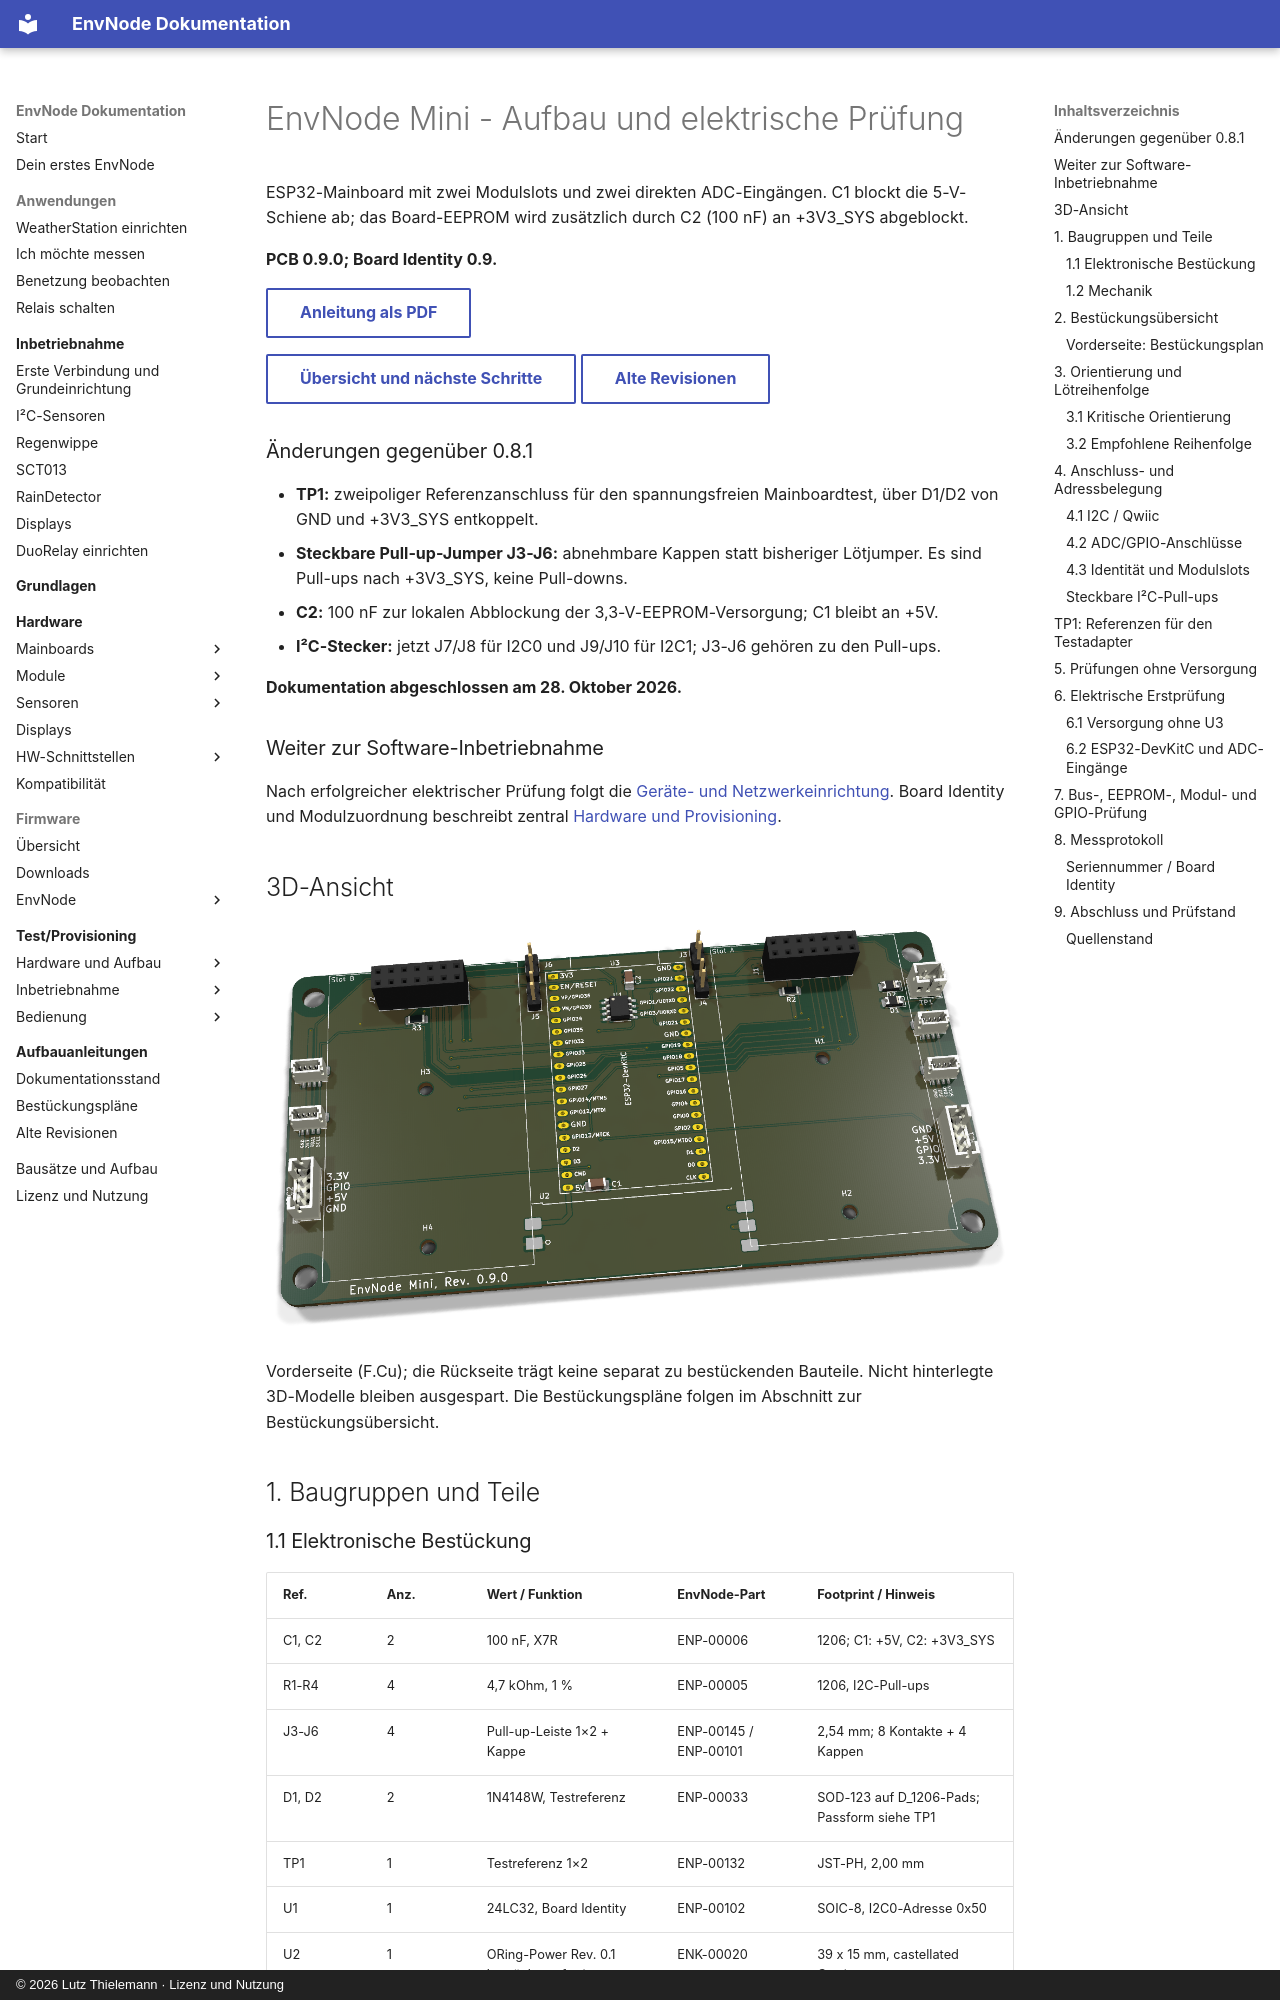

repository: magicamun/EnvNode · page: mainboards/mini/revisions/0.9.0/index.html · generator: mkdocs · copyright: © 2026 Lutz Thielemann · Lizenz und Nutzung

---
title: EnvNode Mini - Aufbau und elektrische Prüfung
pdf:
  id: mini-0.9.0
  title: EnvNode Mini
  subtitle: Aufbau und elektrische Prüfung
  hardware_revision: '0.9.0'
  document_version: '1.2'
  document_date: '2026-11-14'
  source_document_date: '2026-10-28'
  status: Dokumentation abgeschlossen - Hardwareprüfstand siehe Anleitung
---

# EnvNode Mini - Aufbau und elektrische Prüfung

ESP32-Mainboard mit zwei Modulslots und zwei direkten ADC-Eingängen. C1 blockt die 5-V-Schiene ab; das Board-EEPROM wird zusätzlich durch C2 (100 nF) an +3V3_SYS abgeblockt.

**PCB 0.9.0; Board Identity 0.9.**

[Anleitung als PDF](../../../assets/downloads/EnvNode_Mini_Rev0.9.0_Anleitung.pdf){ .md-button }

[Übersicht und nächste Schritte](../index.md){ .md-button }
[Alte Revisionen](../old-revisions.md){ .md-button }

### Änderungen gegenüber 0.8.1

- **TP1:** zweipoliger Referenzanschluss für den spannungsfreien Mainboardtest, über D1/D2 von GND und +3V3_SYS entkoppelt.
- **Steckbare Pull-up-Jumper J3-J6:** abnehmbare Kappen statt bisheriger Lötjumper. Es sind Pull-ups nach +3V3_SYS, keine Pull-downs.
- **C2:** 100 nF zur lokalen Abblockung der 3,3-V-EEPROM-Versorgung; C1 bleibt an +5V.
- **I²C-Stecker:** jetzt J7/J8 für I2C0 und J9/J10 für I2C1; J3-J6 gehören zu den Pull-ups.

**Dokumentation abgeschlossen am 28. Oktober 2026.**


### Weiter zur Software-Inbetriebnahme

Nach erfolgreicher elektrischer Prüfung folgt die
[Geräte- und Netzwerkeinrichtung](../../../firmware/configuration.md).
Board Identity und Modulzuordnung beschreibt zentral
[Hardware und Provisioning](../../../firmware/provisioning.md).

## 3D-Ansicht

![mini-0.9.0: 3D-Vorderseite](../../../assets/images/mini-0.9.0/top.png){ .hero-board-view }

Vorderseite (F.Cu); die Rückseite trägt keine separat zu bestückenden Bauteile. Nicht hinterlegte 3D-Modelle bleiben ausgespart. Die Bestückungspläne folgen im Abschnitt zur Bestückungsübersicht.

## 1. Baugruppen und Teile
